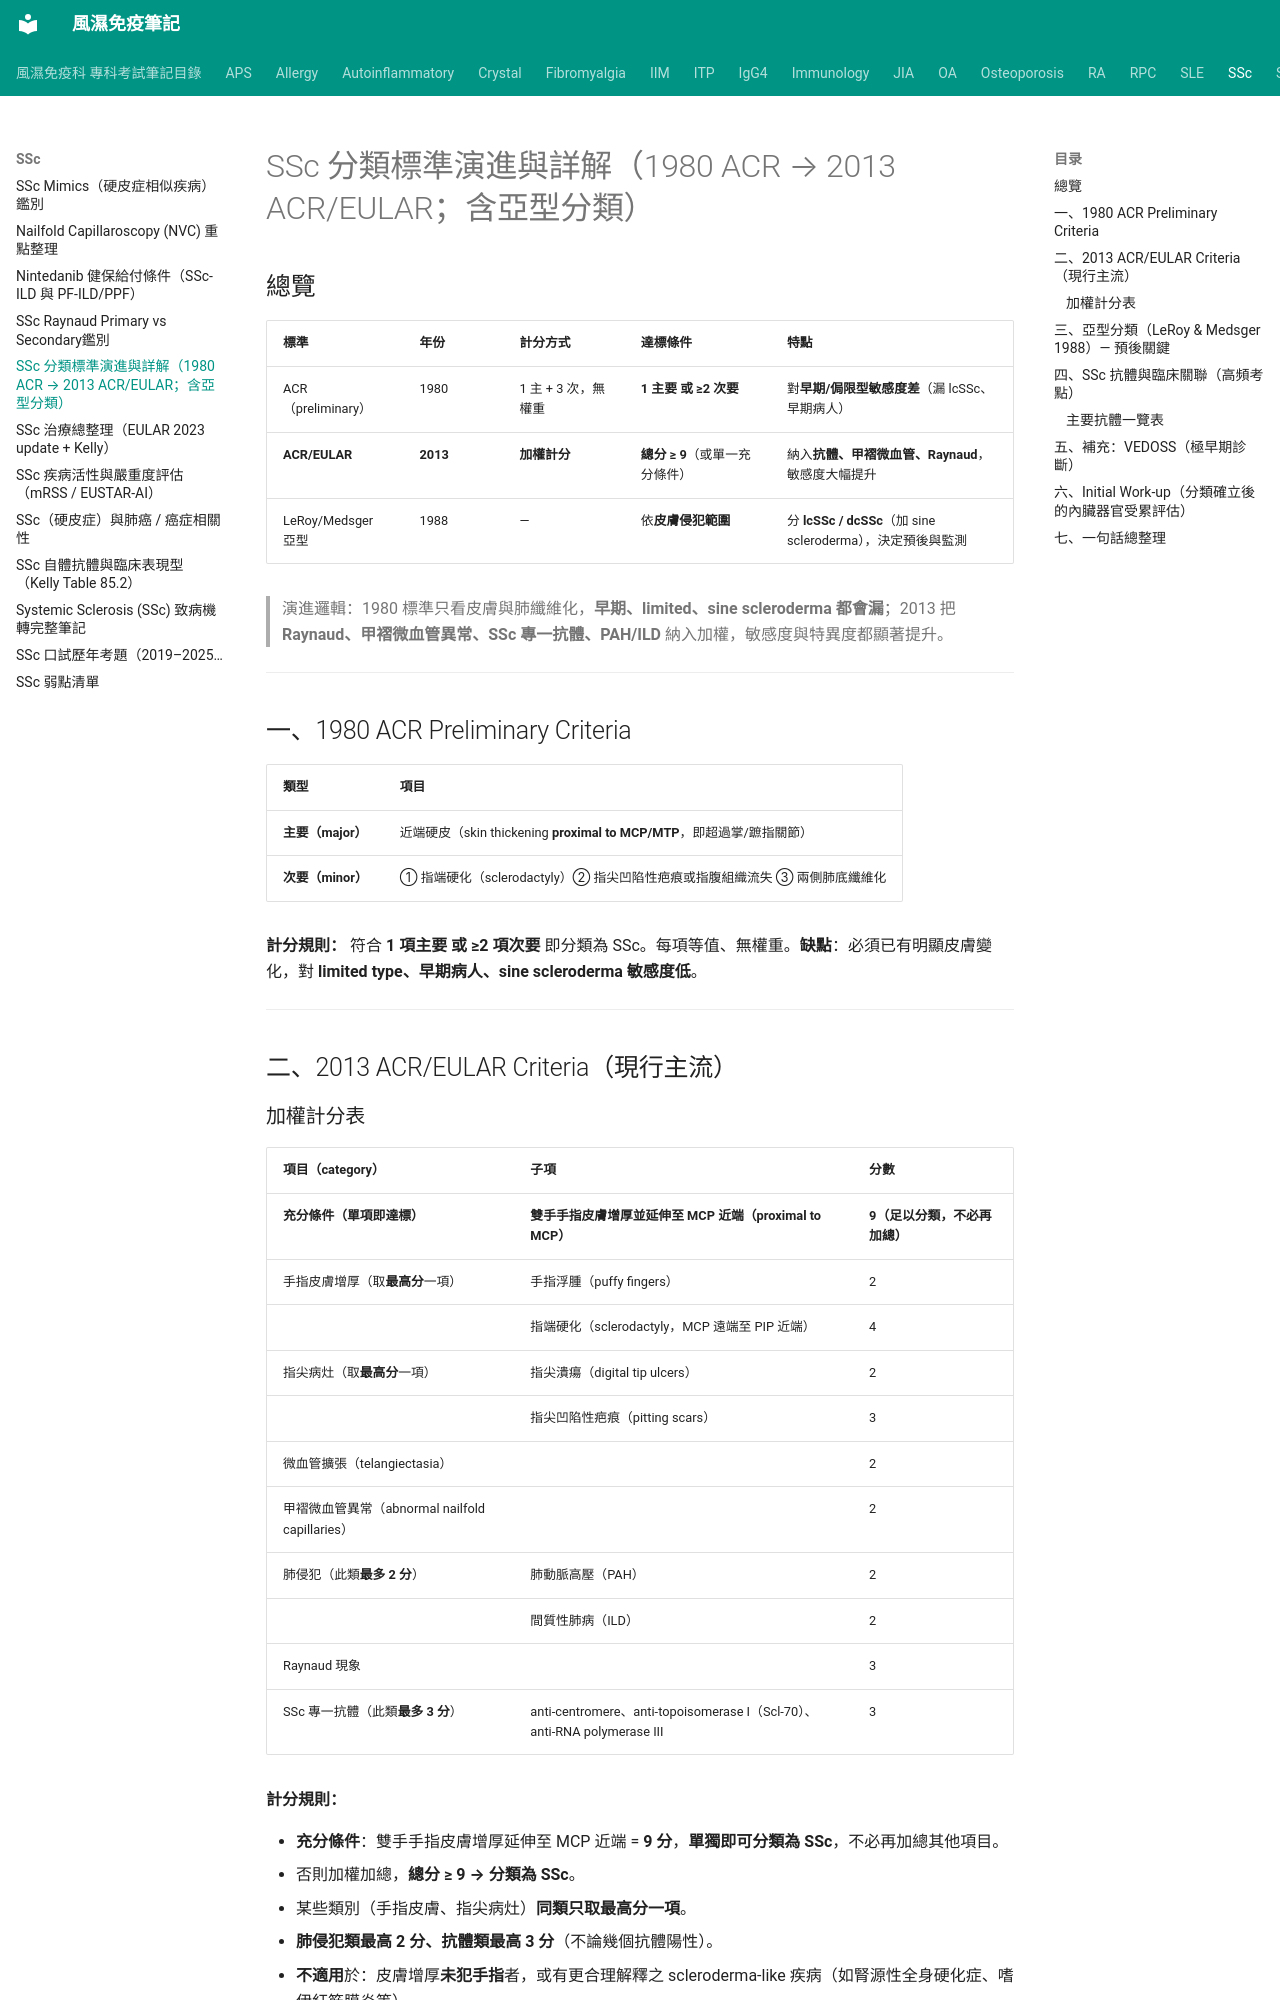

repository: tsaiming1014/rheum-note · page: SSc/SSc_分類標準/index.html · generator: mkdocs

# SSc 分類標準演進與詳解（1980 ACR → 2013 ACR/EULAR；含亞型分類）

## 總覽

| 標準 | 年份 | 計分方式 | 達標條件 | 特點 |
|------|------|----------|----------|------|
| ACR（preliminary） | 1980 | 1 主 + 3 次，無權重 | **1 主要 或 ≥2 次要** | 對**早期/侷限型敏感度差**（漏 lcSSc、早期病人） |
| **ACR/EULAR** | **2013** | **加權計分** | **總分 ≥ 9**（或單一充分條件） | 納入**抗體、甲褶微血管、Raynaud**，敏感度大幅提升 |
| LeRoy/Medsger 亞型 | 1988 | — | 依**皮膚侵犯範圍** | 分 **lcSSc / dcSSc**（加 sine scleroderma），決定預後與監測 |

> 演進邏輯：1980 標準只看皮膚與肺纖維化，**早期、limited、sine scleroderma 都會漏**；2013 把 **Raynaud、甲褶微血管異常、SSc 專一抗體、PAH/ILD** 納入加權，敏感度與特異度都顯著提升。

---

## 一、1980 ACR Preliminary Criteria

| 類型 | 項目 |
|------|------|
| **主要（major）** | 近端硬皮（skin thickening **proximal to MCP/MTP**，即超過掌/蹠指關節） |
| **次要（minor）** | ① 指端硬化（sclerodactyly）② 指尖凹陷性疤痕或指腹組織流失 ③ 兩側肺底纖維化 |

**計分規則：** 符合 **1 項主要** **或** **≥2 項次要** 即分類為 SSc。每項等值、無權重。**缺點**：必須已有明顯皮膚變化，對 **limited type、早期病人、sine scleroderma 敏感度低**。

---

## 二、2013 ACR/EULAR Criteria（現行主流）

### 加權計分表

| 項目（category） | 子項 | 分數 |
|------------------|------|------|
| **充分條件（單項即達標）** | **雙手手指皮膚增厚並延伸至 MCP 近端（proximal to MCP）** | **9（足以分類，不必再加總）** |
| 手指皮膚增厚（取**最高分**一項） | 手指浮腫（puffy fingers） | 2 |
| | 指端硬化（sclerodactyly，MCP 遠端至 PIP 近端） | 4 |
| 指尖病灶（取**最高分**一項） | 指尖潰瘍（digital tip ulcers） | 2 |
| | 指尖凹陷性疤痕（pitting scars） | 3 |
| 微血管擴張（telangiectasia） | | 2 |
| 甲褶微血管異常（abnormal nailfold capillaries） | | 2 |
| 肺侵犯（此類**最多 2 分**） | 肺動脈高壓（PAH） | 2 |
| | 間質性肺病（ILD） | 2 |
| Raynaud 現象 | | 3 |
| SSc 專一抗體（此類**最多 3 分**） | anti-centromere、anti-topoisomerase I（Scl-70）、anti-RNA polymerase III | 3 |

**計分規則：**

- **充分條件**：雙手手指皮膚增厚延伸至 MCP 近端 = **9 分**，**單獨即可分類為 SSc**，不必再加總其他項目。
- 否則加權加總，**總分 ≥ 9 → 分類為 SSc**。
- 某些類別（手指皮膚、指尖病灶）**同類只取最高分一項**。
- **肺侵犯類最高 2 分、抗體類最高 3 分**（不論幾個抗體陽性）。
- **不適用**於：皮膚增厚**未犯手指**者，或有更合理解釋之 scleroderma-like 疾病（如腎源性全身硬化症、嗜伊紅筋膜炎等）。

> 考點：**Raynaud（3）+ 任一 SSc 抗體（3）+ 甲褶異常（2）+ puffy fingers（2）= 10 分**即達標，凸顯 2013 對**早期病人**的捕捉力。

---
